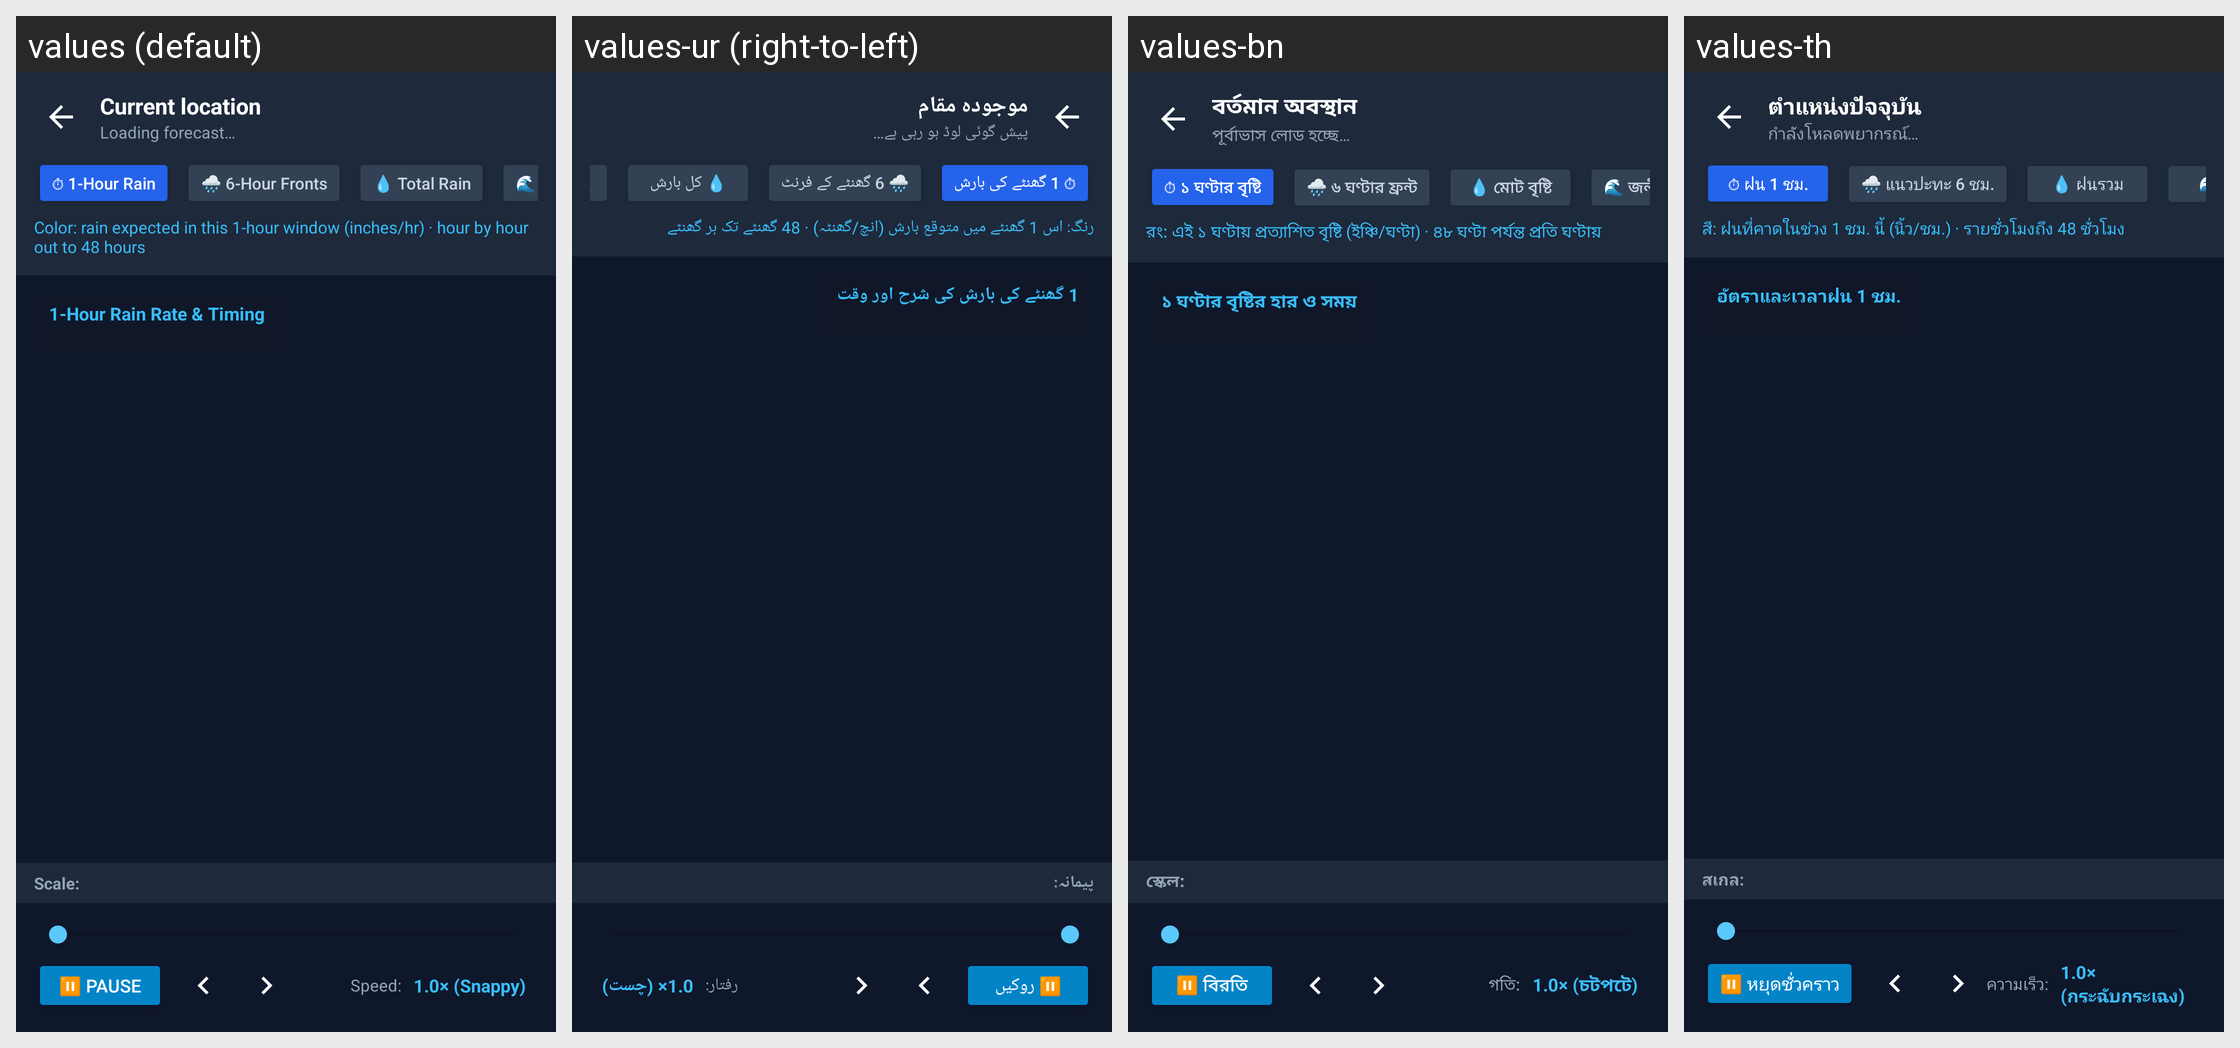

For this localized Android screen grid, give each drawn string resource with its value in every locale shown.
Android screen res/layout/activity_rain_forecast.xml rendered under 4 locales, left to right: values (default), values-ur (right-to-left), values-bn, values-th. Device: Nexus 5 (rendered at 1080×1920; each locale shown at half size, 540×960, under a caption strip naming it); theme Theme.WeatherWidget.
Other locales in the repository, not shown: values-ar, values-de, values-es, values-fr, values-hi, values-in, values-it, values-ja, values-ko, values-pl, values-pt, values-ru, values-tr, values-uk, values-vi, values-zh-rCN.
Strings drawn on this screen, with the default value and each locale's value (text and hints the layout hard-codes, and strings that could not be matched under every locale, appear in the picture but are not listed):

rain_loop_current_location
  values: Current location
  values-ur: موجودہ مقام
  values-bn: বর্তমান অবস্থান
  values-th: ตำแหน่งปัจจุบัน

rain_loop_loading
  values: Loading forecast…
  values-ur: پیش گوئی لوڈ ہو رہی ہے…
  values-bn: পূর্বাভাস লোড হচ্ছে…
  values-th: กำลังโหลดพยากรณ์…

rain_loop_chip_rate
  values: ⏱ 1-Hour Rain
  values-ur: ⏱ 1 گھنٹے کی بارش
  values-bn: ⏱ ১ ঘণ্টার বৃষ্টি
  values-th: ⏱ ฝน 1 ชม.

rain_loop_chip_fronts
  values: 🌧 6-Hour Fronts
  values-ur: 🌧 6 گھنٹے کے فرنٹ
  values-bn: 🌧 ৬ ঘণ্টার ফ্রন্ট
  values-th: 🌧 แนวปะทะ 6 ชม.

rain_loop_chip_total
  values: 💧 Total Rain
  values-ur: 💧 کل بارش
  values-bn: 💧 মোট বৃষ্টি
  values-th: 💧 ฝนรวม

rain_loop_chip_vapor
  values: 🌊 Water Vapor
  values-ur: 🌊 آبی بخارات
  values-bn: 🌊 জলীয় বাষ্প
  values-th: 🌊 ไอน้ำ

rain_loop_subtitle_rate
  values: Color: rain expected in this 1-hour window (inches/hr) · hour by hour out to 48 hours
  values-ur: رنگ: اس 1 گھنٹے میں متوقع بارش (انچ/گھنٹہ) · 48 گھنٹے تک ہر گھنٹے
  values-bn: রং: এই ১ ঘণ্টায় প্রত্যাশিত বৃষ্টি (ইঞ্চি/ঘণ্টা) · ৪৮ ঘণ্টা পর্যন্ত প্রতি ঘণ্টায়
  values-th: สี: ฝนที่คาดในช่วง 1 ชม. นี้ (นิ้ว/ชม.) · รายชั่วโมงถึง 48 ชั่วโมง

rain_loop_title_rate
  values: 1-Hour Rain Rate & Timing
  values-ur: 1 گھنٹے کی بارش کی شرح اور وقت
  values-bn: ১ ঘণ্টার বৃষ্টির হার ও সময়
  values-th: อัตราและเวลาฝน 1 ชม.

rain_loop_scale_label
  values: Scale:
  values-ur: پیمانہ:
  values-bn: স্কেল:
  values-th: สเกล:

rain_loop_pause
  values: ⏸ Pause
  values-ur: ⏸ روکیں
  values-bn: ⏸ বিরতি
  values-th: ⏸ หยุดชั่วคราว

rain_loop_speed_label
  values: Speed:
  values-ur: رفتار:
  values-bn: গতি:
  values-th: ความเร็ว:

rain_loop_speed_1_0
  values: 1.0× (Snappy)
  values-ur: 1.0× (چست)
  values-bn: 1.0× (চটপটে)
  values-th: 1.0× (กระฉับกระเฉง)
